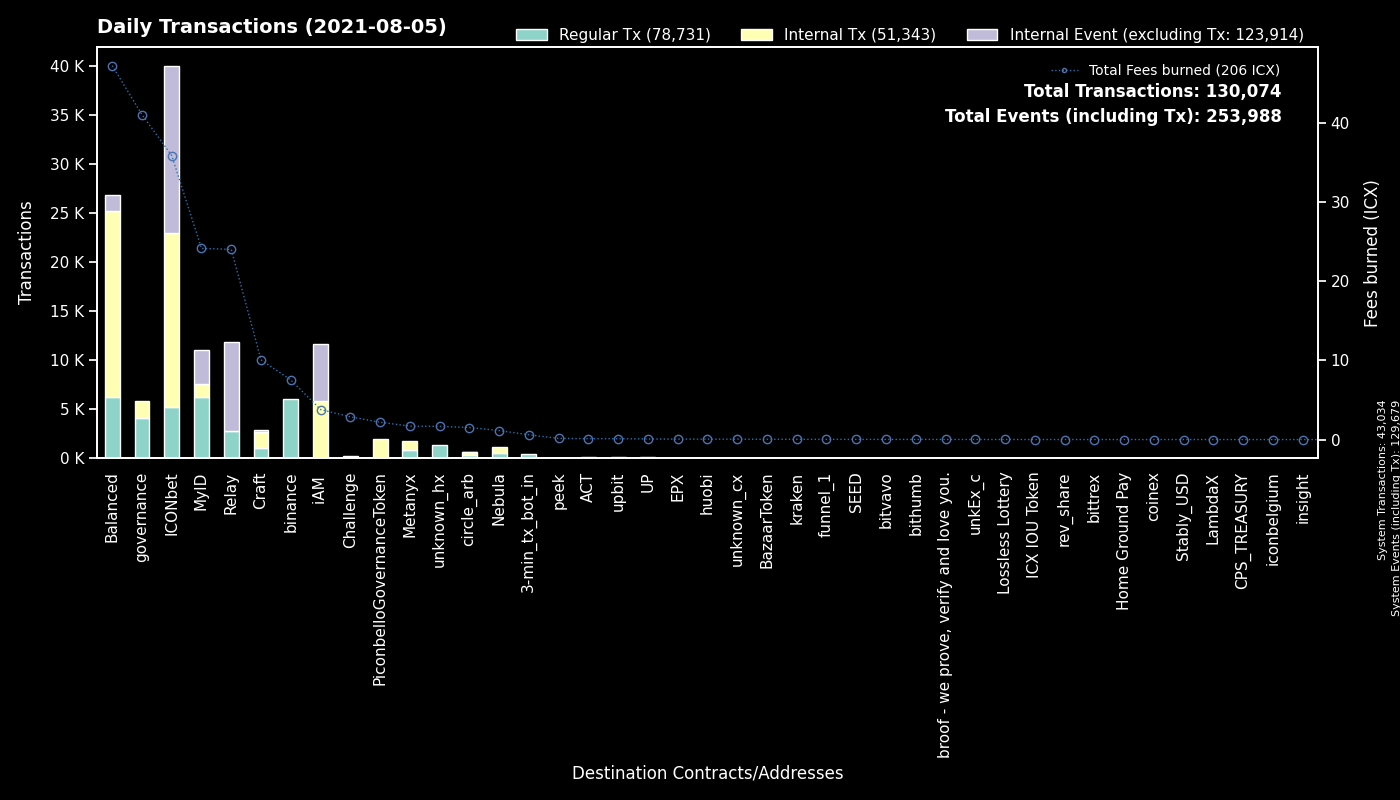

The data file committed next to this chart (first rows):
to, Regular Tx, Fees burned, to_def, Internal Tx, Internal Event (excluding Tx), group
System, 43034, 0.0, System, 0, 86645, System
hxa527f96d8b988a31083167f368105fc0f2ab11…, 5818, 7.272, binance_us, 0, 0, binance
cx00000000000000000000000000000000000000…, 4127, 41.02, governance, 1676, 0, governance
cx9e3cadcc1a4be3323ea23371b84575abb32703…, 3392, 6.479, MyID_1, 0, 3416, MyID
cx5d6e1482434085f30660efe30573304d629270…, 1812, 12.03, ICONbet? Baccarat, 7510, 6944, ICONbet
cx6cdbc291c73faf79366d35b1491b89217fdc66…, 1491, 10.98, ICONbet? War, 4551, 5153, ICONbet
hx037c73025819e490e9a01a7e954f9b46d89b02…, 1443, 2.304, MyID_related, 0, 0, MyID
cx2ccc0c98ab5c2709cfc2c1512345baa99ea410…, 1428, 5.416, Relay_2, 0, 0, Relay
cx087b4164a87fdfb7b714f3bafe9dfb050fd6b1…, 1398, 18.59, Relay_1, 0, 9025, Relay
cx10d59e8103ab44635190bd4139dbfd682fa2d0…, 1395, 3.253, balanced_rewards, 2392, 124, Balanced
cx694e8c9f1a05c8c3719f30d46b97697960e428…, 1237, 11.16, MyID_2, 1241, 0, MyID
cxb0b6f777fba13d62961ad8ce11be7ef6c4b2bc…, 1156, 6.9, ICONbet? DAOdice(new), 4232, 3468, ICONbet
cxf61cd5a45dc9f91c15aa65831a30a90d59a096…, 1116, 5.009, balanced_baln, 2173, 407, Balanced
cx203d9cd2a669be67177e997b8948ce2c35caff…, 860, 21.06, balanced_dividends, 5884, 0, Balanced
cx369a5f4ce4f4648dfc96ba0c8229be0693b4ec…, 837, 1.694, Metanyx, 947, 0, Metanyx
cx2609b924e33ef00b648a409245c7ea394c4678…, 657, 6.257, balanced_sicx, 2137, 370, Balanced
cx82c8c091b41413423579445032281bca5ac14f…, 595, 4.013, Craft, 517, 244, Craft
cx88fd7df7ddff82f7cc735c871dc519838cb235…, 531, 3.201, balanced_bnUSD, 1649, 298, Balanced
hx11de4e28be4845de3ea392fd8d758655bf766c…, 482, 0.6025, 3-min_tx_bot_in, 0, 0, 3-min_tx_bot_in
cxa0af3165c08318e988cb30993b3048335b94af…, 474, 1.728, balanced_dex, 1460, 0, Balanced
cx66d4d90f5f113eba575bf793570135f9b10cec…, 461, 3.038, balanced_loans, 2207, 412, Balanced
cx9c4698411c6d9a780f605685153431dcda0460…, 450, 6.048, Auction, 1065, 0, Craft
cx44250a12074799e26fdeee75648ae47e2cc842…, 438, 1.58, balanced_governance, 305, 0, Balanced
cx57d7acf8b5114b787ecdd99ca460c2272e4d91…, 418, 0.8197, NebulaPlanetToken, 439, 0, Nebula
cx334beb9a6cde3bf1df045869447488e0de31df…, 329, 1.384, circle_arb_1, 217, 54, circle_arb
cx38fd2687b202caf4bd1bda55223578f39dbb65…, 317, 1.68, ICONbet? Mini Roulette(new), 916, 634, ICONbet
cxd47f7d943ad76a0403210501dab03d4daf1f68…, 234, 1.483, ICONbet? Blackjack, 294, 600, ICONbet
cxaf244cf3c7164fe6f996f398a9d99c4d4a85cf…, 178, 1.441, balanced_airdrip, 350, 0, Balanced
hxc4193cda4a75526bf50896ec242d6713bb6b02…, 158, 0.1975, binance_hot, 0, 0, binance
cxba62bb61baf8dd8b6a04633fe33806547785a0…, 147, 4.193, MyID_3, 146, 0, MyID
cx43e2eec79eb76293c298f2b17aec06097be606…, 131, 0.6473, balanced_staking, 405, 0, Balanced
cx299d88908ab371d586c8dfe0ed42899a899e6e…, 121, 2.573, ICONbet? Levels, 104, 108, ICONbet
cx943cf4a4e4e281d82b15ae0564bbdcbf8114b3…, 102, 0.2034, NebulaSpaceshipToken, 125, 0, Nebula
cx502c47463314f01e84b1b203c315180501eb24…, 60, 0.118, ACT, 51, 0, ACT
cx4bfc45b11cf276bb58b3669076d99bc6b3e4e3…, 54, 0.1148, NebulaTokenClaiming, 54, 0, Nebula
hxa7fde31da66d9ab66f935672ad3a0041627760…, 43, 0.05375, unknown_hx, 0, 0, unknown_hx
hxd9fb974459fe46eb9d5a7c438f17ae6e75c0f2…, 40, 0.05, huobi, 0, 0, huobi
cx14002628a4599380f391f708843044bc93dce2…, 39, 3.783, iAM Div, 5800, 5806, iAM
hx26c940591bb0b7392f54eaaef12f96a2a0ddb5…, 33, 0.04125, unknown_hx, 0, 0, unknown_hx
hx475eea3921a868c5d108599f4c77d06a5ab21e…, 30, 0.0375, unknown_hx, 0, 0, unknown_hx
hx9f3f5b8dc13f8d873d596f63bba6f83a854069…, 29, 0.03625, unknown_hx, 0, 0, unknown_hx
hx378ac0237e7bd5028c060b2c34d37a6bcedd95…, 29, 0.03625, unknown_hx, 0, 0, unknown_hx
cxc0b5b52c9f8b4251a47e91dda3bd61e5512cd7…, 26, 0.08701, TapToken, 100, 0, ICONbet
hx68646780e14ee9097085f7280ab137c3633b4b…, 26, 0.0325, kraken_hot, 0, 0, kraken
hxe74fe534fd488eb18732273f3c65656c5b5856…, 26, 0.0325, unknown_hx, 0, 0, unknown_hx
hx562dc1e2c7897432c298115bc7fbcc3b9d5df2…, 25, 0.03125, upbit_cold, 0, 0, upbit
hx3fd243993b53e01de43053ecc78112c2d55af1…, 24, 0.03, unknown_hx, 0, 0, unknown_hx
cxa89982990826b66d86ef31275e93275dfddabf…, 24, 0.04128, peek_2, 0, 0, peek
cx9df59cf2c7dc7ae2dbdec4a10b295212595f23…, 24, 0.1364, circle_arb_2, 36, 9, circle_arb
cxcc711062b732ed14954008da8a5b5193b4d486…, 24, 0.04128, peek_1, 0, 0, peek
hx8a3de3900fc7103f960a0be2fbd9eeba25fd7f…, 23, 0.02875, unknown_hx, 0, 0, unknown_hx
hx150af8a59375f3ce875b44275eb8049eb5b3de…, 20, 0.025, unknown_hx, 0, 0, unknown_hx
hx133323c2e990994816b548a9e7eb080a5eac80…, 19, 0.02375, unknown_hx, 0, 0, unknown_hx
hx294c5d0699615fc8d92abfe464a2601612d11b…, 19, 0.02375, funnel_1, 0, 0, funnel_1
hx4a01996877ac535a63e0107c926fb60f1d33c5…, 19, 0.02375, upbit_hot3, 0, 0, upbit
hx8d28bc4d785d331eb4e577135701eb388e9a46…, 18, 0.0225, upbit_hot4, 0, 0, upbit
cx426ecb585ad976efd1caf41cff89eb7c45acd1…, 15, 2.873, Challenge, 131, 114, Challenge
hxa390d24fdcba68515b492ffc553192802706a1…, 15, 0.01875, bitvavo_hot, 0, 0, bitvavo
cx334db6519871cb2bfd154cec0905ced4ea142d…, 15, 0.04664, unknown_cx, 0, 0, unknown_cx
cxca5df10ab4f46df979aa2d38b370be85076e61…, 13, 0.0791, ICONbet? Colors, 36, 52, ICONbet
... 774 more rows
